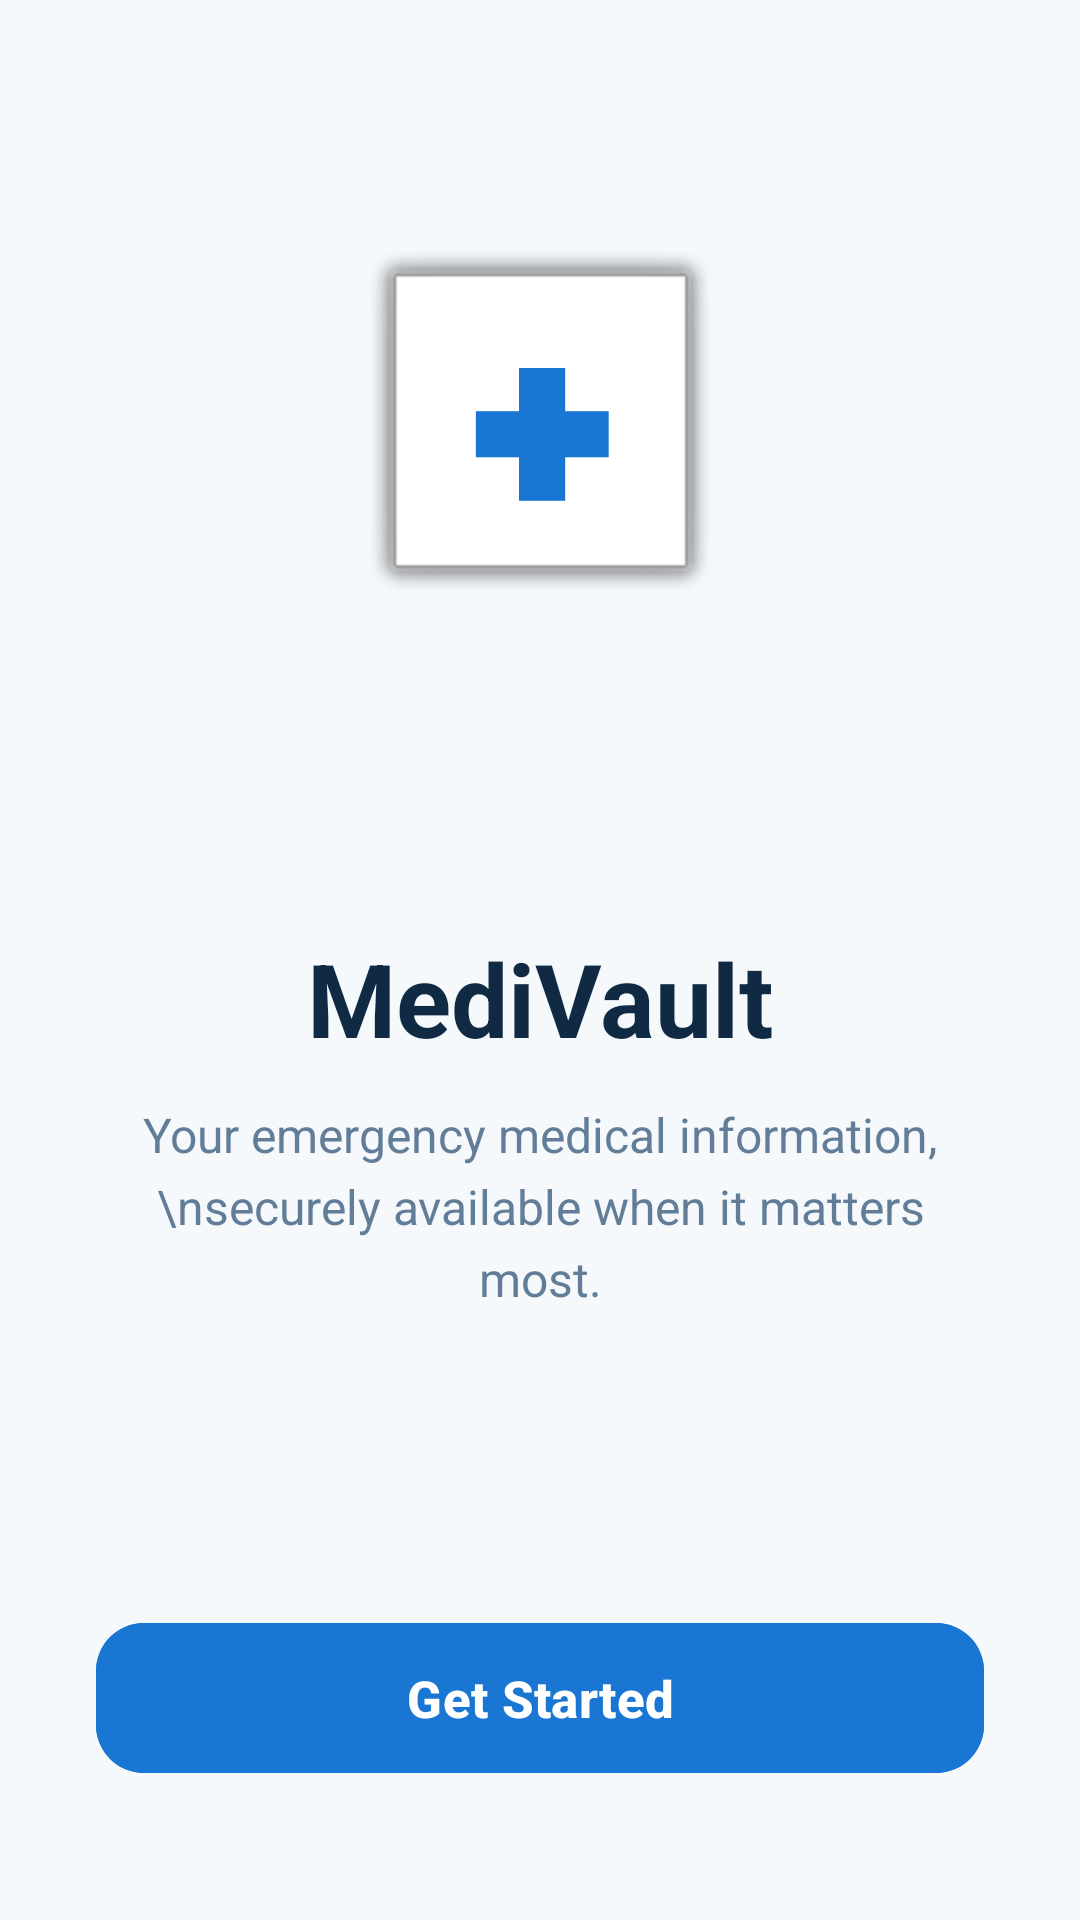

Layout XML and referenced resources for this Android screen:
<!-- AndroidManifest.xml: application theme Theme.Medivault -->
<!-- res/layout/activity_main.xml -->
<?xml version="1.0" encoding="utf-8"?>
<androidx.constraintlayout.widget.ConstraintLayout
    xmlns:android="http://schemas.android.com/apk/res/android"
    xmlns:app="http://schemas.android.com/apk/res-auto"
    android:layout_width="match_parent"
    android:layout_height="match_parent"
    android:background="#F6F9FC">

    
    <LinearLayout
        android:id="@+id/logoContainer"
        android:layout_width="120dp"
        android:layout_height="120dp"
        android:gravity="center"
        android:orientation="vertical"
        android:background="@android:drawable/alert_light_frame"
        app:layout_constraintTop_toTopOf="parent"
        app:layout_constraintBottom_toTopOf="@id/appName"
        app:layout_constraintStart_toStartOf="parent"
        app:layout_constraintEnd_toEndOf="parent"
        android:layout_marginBottom="24dp">

        <TextView
            android:layout_width="wrap_content"
            android:layout_height="wrap_content"
            android:text="✚"
            android:textSize="58sp"
            android:textStyle="bold"
            android:textColor="#1976D2"/>
    </LinearLayout>

    
    <TextView
        android:id="@+id/appName"
        android:layout_width="wrap_content"
        android:layout_height="wrap_content"
        android:text="MediVault"
        android:textColor="#102A43"
        android:textSize="34sp"
        android:textStyle="bold"
        app:layout_constraintTop_toTopOf="parent"
        app:layout_constraintBottom_toTopOf="@id/tagline"
        app:layout_constraintStart_toStartOf="parent"
        app:layout_constraintEnd_toEndOf="parent"
        android:layout_marginTop="310dp"/>

    
    <TextView
        android:id="@+id/tagline"
        android:layout_width="0dp"
        android:layout_height="wrap_content"
        android:text="Your emergency medical information,\nsecurely available when it matters most."
        android:textAlignment="center"
        android:gravity="center"
        android:textColor="#627D98"
        android:textSize="16sp"
        android:lineSpacingExtra="5dp"
        android:paddingStart="32dp"
        android:paddingEnd="32dp"
        app:layout_constraintTop_toBottomOf="@id/appName"
        app:layout_constraintStart_toStartOf="parent"
        app:layout_constraintEnd_toEndOf="parent"
        android:layout_marginTop="12dp"/>

    
    <com.google.android.material.button.MaterialButton
        android:id="@+id/btnGetStarted"
        android:layout_width="0dp"
        android:layout_height="58dp"
        android:text="Get Started"
        android:textSize="17sp"
        android:textAllCaps="false"
        android:textStyle="bold"
        android:layout_marginStart="32dp"
        android:layout_marginEnd="32dp"
        android:layout_marginBottom="45dp"
        android:backgroundTint="#1976D2"
        android:textColor="#FFFFFF"
        app:cornerRadius="16dp"
        app:layout_constraintBottom_toBottomOf="parent"
        app:layout_constraintStart_toStartOf="parent"
        app:layout_constraintEnd_toEndOf="parent"/>

</androidx.constraintlayout.widget.ConstraintLayout>
<!-- resources referenced by this layout -->
<resources>
  <style name="Theme.Medivault" parent="Base.Theme.Medivault" />
  <style name="Base.Theme.Medivault" parent="Theme.Material3.DayNight.NoActionBar">
          
          
      </style>
</resources>
